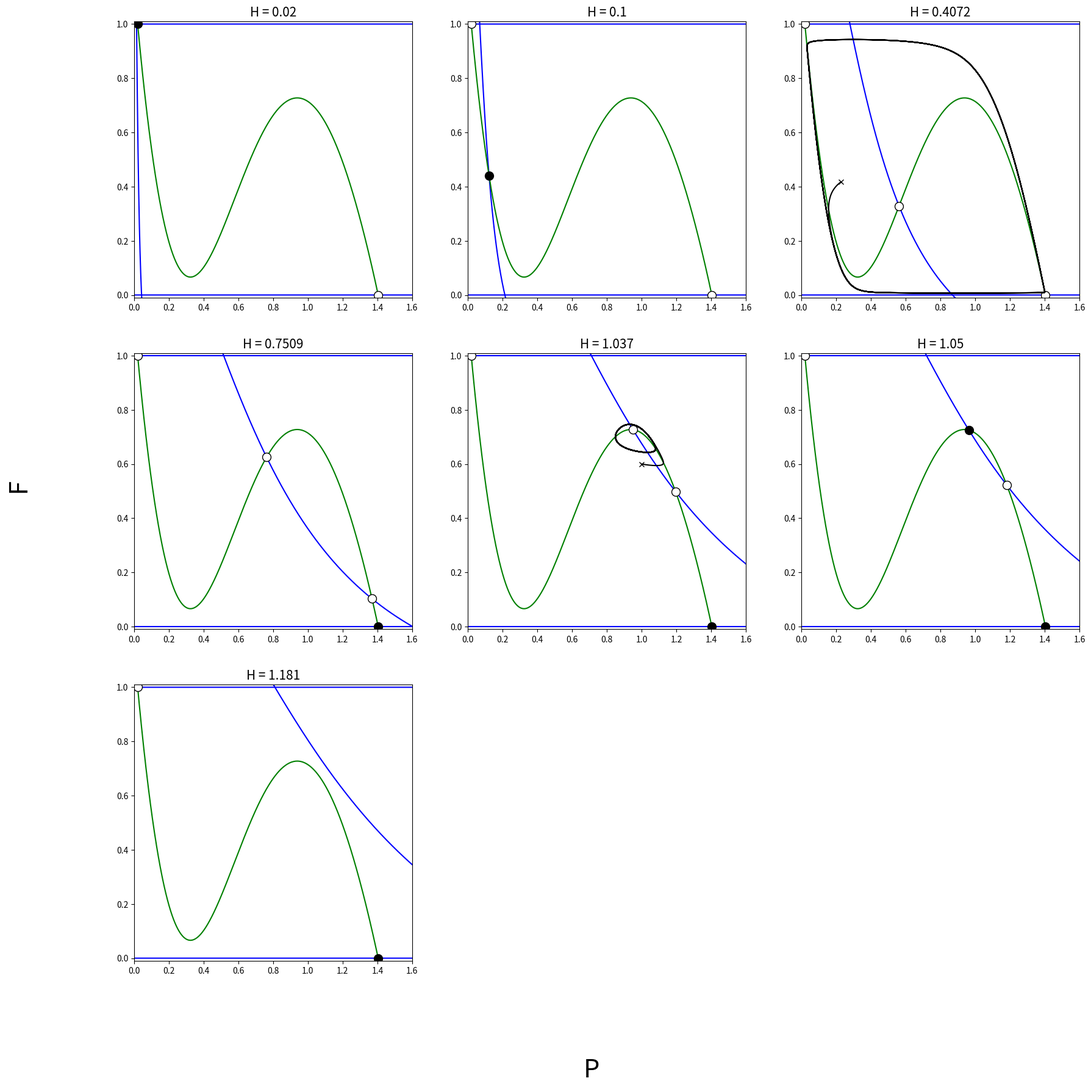

Here is the Python script that generated this plot:
# This Python code was written by Tomas Arzola Röber
# on May 9th, 2023.
import numpy as np
import matplotlib.pyplot as plt
import sympy as sym
from scipy.integrate import odeint

#Parameter values
H = 0.1
kappa = 0.05
xi = 0.025
pD = 0.04
alpha = 0.26
r = 0.49
q = 2
m = 1
delta = 0.035
v = 0.041
b = 2
s = 1

#P-Nullcline
def nullcline_p(P, pD=pD, alpha=alpha, r=r, q=q, m=m, delta=delta):
    return (pD - alpha * P + (r * np.power(P, q) / (np.power(m, q) + np.power(P, q)))) / delta

#non-trivial F-Nullcline
def nullcline_f(P, H=H, kappa=kappa, v=v, b=b):
    return -(kappa * np.power(P, b) / (xi * (np.power(H, b) + np.power(P, b)))) + v / xi

# ODE System
def DGL(z, t, H=H, xi=xi, pD=pD, alpha=alpha, r=r, q=q, m=m, delta=delta, kappa=kappa, v=v, b=b, s=s):
    P, F = z
    dzdt = [pD - delta * F - alpha * P + (r * np.power(P, q) / (np.power(m, q) + np.power(P, q))),
            s * F * (1 - F) * (-v + xi * F + (kappa * np.power(P, b) / (np.power(H, b) + np.power(P, b))))]
    return dzdt


def dPdt(P, F, pD=pD, delta=delta, alpha=alpha, r=r, q=q, m=m):
    return pD - delta * F - alpha * P + (r * np.power(P, q) / (np.power(m, q) + np.power(P, q)))


def dFdt(P, F, H=H, kappa=kappa, v=v, b=b, s=s, xi=xi):
    return s * F * (1 - F) * (-v + xi * F + (kappa * np.power(P, b) / (np.power(H, b) + np.power(P, b))))

#Stability with Jacobian Matrix and eigenvalues
def stability(P, F, H=H, xi=xi, pD=pD, alpha=alpha, r=r, q=q, m=m, delta=delta, kappa=kappa, v=v, b=b, s=s):
    x = sym.Symbol('x')

    ax = sym.diff(dPdt(x, F, pD=pD, delta=delta, alpha=alpha, r=r, q=q, m=m), x)
    ddx = sym.lambdify(x, ax)
    a = ddx(P)

    bx = sym.diff(dPdt(P, x, pD=pD, delta=delta, alpha=alpha, r=r, q=q, m=m), x)
    ddx = sym.lambdify(x, bx)
    be = ddx(F)

    cx = sym.diff(dFdt(x, F, H=H, kappa=kappa, v=v, b=b, s=s, xi=xi), x)
    ddx = sym.lambdify(x, cx)
    c = ddx(P)

    dx = sym.diff(dFdt(P, x, H=H, kappa=kappa, v=v, b=b, s=s, xi=xi), x)
    ddx = sym.lambdify(x, dx)
    d = ddx(F)

    matrix = [[a, be], [c, d]]

    eigenvalues, eigenvectors = np.linalg.eig(matrix)
    e1 = eigenvalues[0]
    e2 = eigenvalues[1]

    if e1 >= 0 or e2 >= 0:
        return 0, e1, e2
    else:
        return 1, e1, e2

# Plot of the Modell and its stability
count = 0
fig, ax = plt.subplots(3, 3, figsize=(20, 20))
h = [0.02, 0.1, 0.4072, 0.7509, 1.037, 1.05, 1.181]
for i in range(3):
    for j in range(3):
        print(count)
        if count >= 7:
            break
        p = np.linspace(0, 2, 100000)
        one_nullcline = np.ones_like(p)
        zero_nullcline = np.zeros_like(p)
        null_P = np.array(nullcline_p(p))
        null_F = np.array(nullcline_f(p, H=h[count]))
        ax[i, j].plot(p, null_F, color="blue", label="F-nullcline")
        ax[i, j].plot(p, null_P, color="green", label="P-nullcline")
        ax[i, j].plot(p, one_nullcline, color="blue")
        ax[i, j].plot(p, zero_nullcline, color="blue")

        idx = np.argwhere(np.diff(np.sign(null_F - null_P))).flatten()
        idx1 = np.argwhere(np.diff(np.sign(one_nullcline - null_P))).flatten()
        idx0 = np.argwhere(np.diff(np.sign(null_P - zero_nullcline))).flatten()


        print("Non-trivial equilibrium:\n")
        for a in idx:
            if 1 >= null_F[a] >= 0:
                print("P: " + str(p[a]) + ", F: " + str(null_P[a]))
                if stability(p[a], null_P[a], H=h[count])[0]:
                    print("Stable")
                    print("Eigenvalues: " + str(stability(p[a], null_P[a], H=h[count])[1]) + " und " + str(
                        stability(p[a], null_P[a], H=h[count])[2]))
                    ax[i, j].plot(p[a], null_P[a], 'ko', markersize=10)
                else:
                    print("Unstable")
                    print("Eigenvalues: " + str(stability(p[a], null_P[a], H=h[count])[1]) + " und " + str(
                        stability(p[a], null_P[a], H=h[count])[2]))
                    ax[i, j].plot(p[a], null_P[a], 'o', markerfacecolor="white", markeredgecolor="black", markersize=10)

        print("\nFull cooperation equilibrium:\n ")
        for a in idx1:
            print("P: " + str(p[a]) + ", F: " + str(1))
            if stability(p[a], 1, H=h[count])[0]:
                print("Stable")
                print("Eigenvalues: " + str(stability(p[a], null_P[a], H=h[count])[1]) + " und " + str(
                    stability(p[a], null_P[a], H=h[count])[2]))
                ax[i, j].plot(p[a], 1, 'ko', markersize=10)
            else:
                print("Unstable")
                print("Eigenvalues: " + str(stability(p[a], null_P[a], H=h[count])[1]) + " und " + str(
                    stability(p[a], null_P[a], H=h[count])[2]))
                ax[i, j].plot(p[a], 1, 'o', markerfacecolor="white", markeredgecolor="black", markersize=10)

        print("\nFull defection equilibrium:\n ")
        for a in idx0:
            print("P: " + str(p[a]) + ", F: " + str(0))
            if stability(p[a], 0, H=h[count])[0]:
                print("Stable")
                print("Eigenvalues: " + str(stability(p[a], null_P[a], H=h[count])[1]) + " und " + str(
                    stability(p[a], null_P[a], H=h[count])[2]))
                ax[i, j].plot(p[a], 0, 'ko', markersize=10)
            else:
                print("Unstable")
                print("Eigenvalues: " + str(stability(p[a], null_P[a], H=h[count])[1]) + " und " + str(
                    stability(p[a], null_P[a], H=h[count])[2]))
                ax[i, j].plot(p[a], 0, 'o', markerfacecolor="white", markeredgecolor="black", markersize=10)

        ax[i, j].set_xlim(0, 1.6)
        ax[i, j].set_ylim(-0.01, 1.01)
        ax[i, j].set_title("H = " + str(h[count]), fontsize=15)
        count += 1

t = np.arange(0, 5000, 0.1)
sol_dgl_0 = odeint(DGL, [0.227, 0.417], t, args=(h[2], xi, pD, alpha, r, q, m, delta, kappa, v, b, s))
sol_dgl_1 = odeint(DGL, [1, 0.6], t, args=(h[4], xi, pD, alpha, r, q, m, delta, kappa, v, b, s))

ax[0, 2].plot(sol_dgl_0[:, 0], sol_dgl_0[:, 1], color="black")
ax[0, 2].plot(sol_dgl_0[:, 0][0], sol_dgl_0[:, 1][0], 'x', color="black", label="Initial Condition")
ax[1, 1].plot(sol_dgl_1[:, 0], sol_dgl_1[:, 1], color="black")
ax[1, 1].plot(sol_dgl_1[:, 0][0], sol_dgl_1[:, 1][0], 'x', color="black", label="Initial Condition")

fig.delaxes(ax[2, 1])
fig.delaxes(ax[2, 2])
fig.supxlabel('P', fontsize=30)
fig.supylabel('F', fontsize=30)
plt.show()
